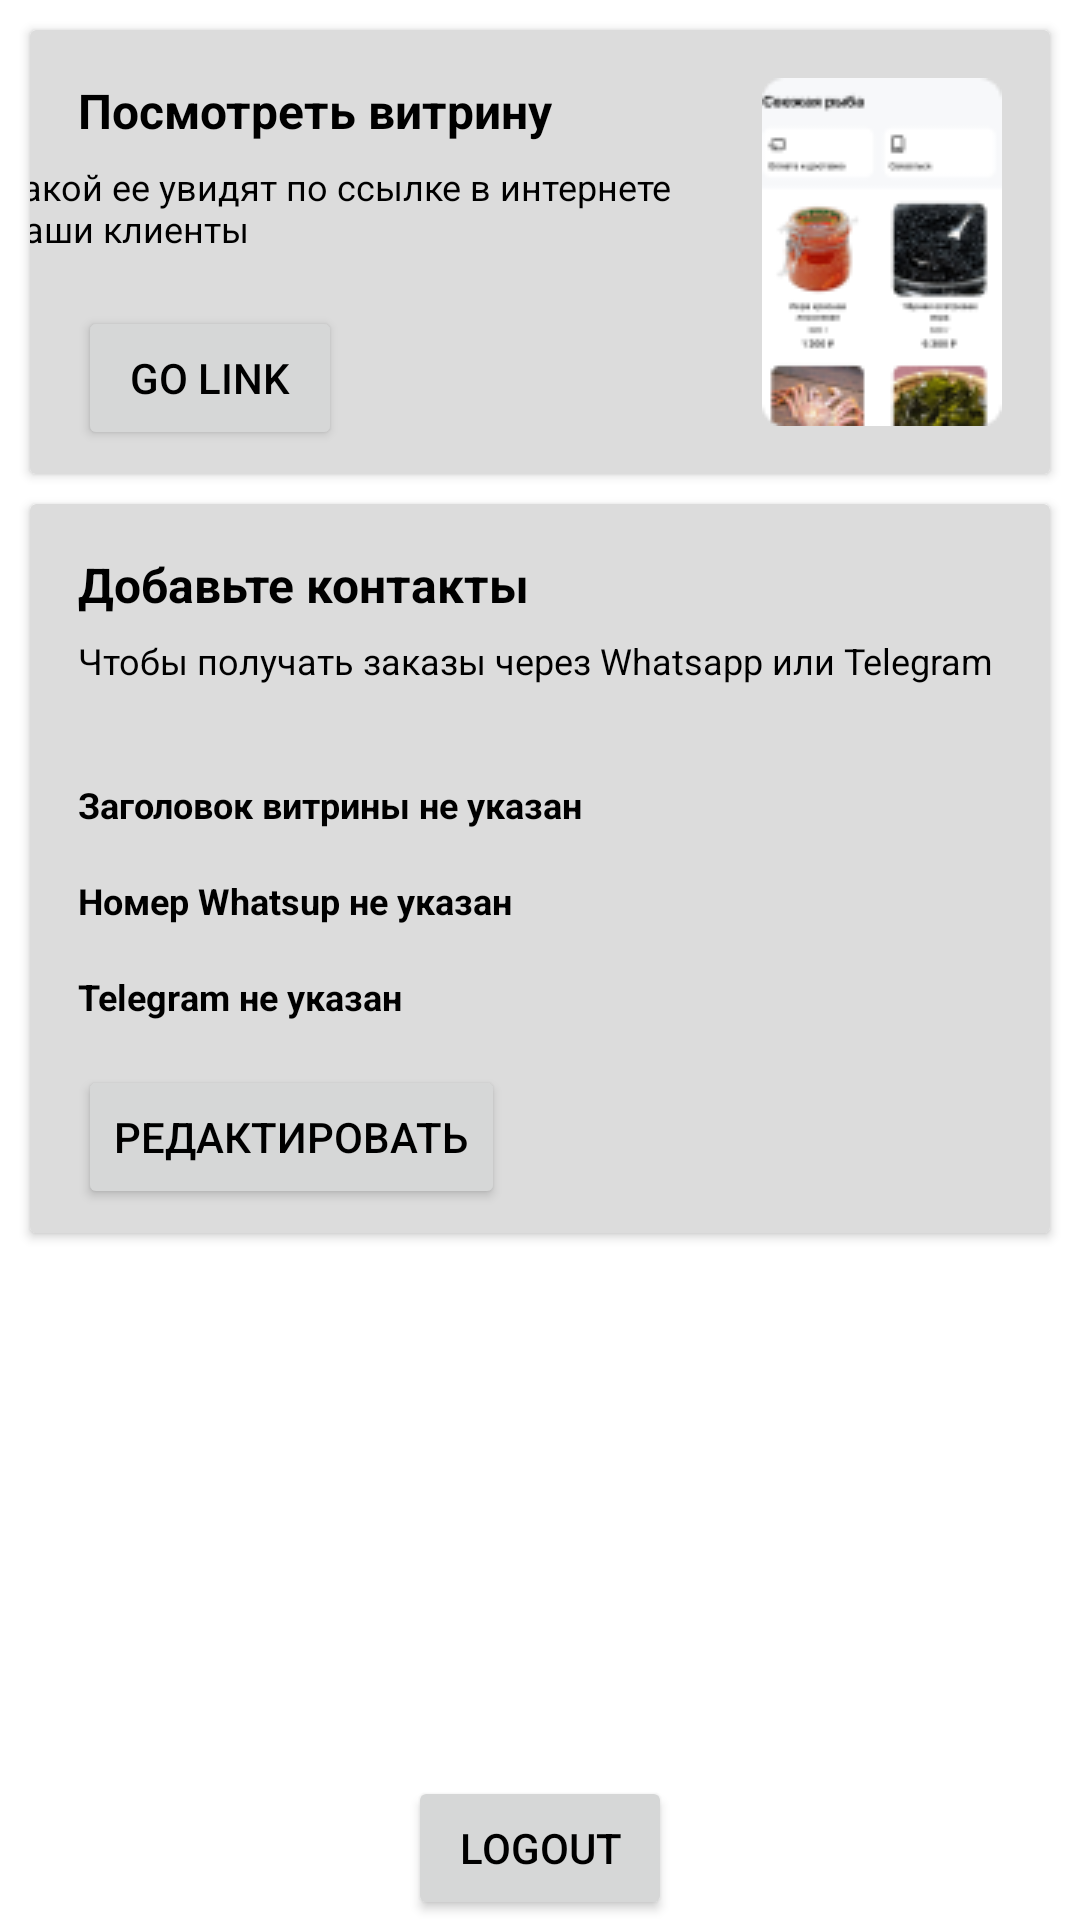

Write the Android layout XML for this screen, with the resource values it uses.
<!-- AndroidManifest.xml: application theme Theme.Tabra -->
<!-- res/layout/showcase_fragment.xml -->
<?xml version="1.0" encoding="utf-8"?>
<androidx.constraintlayout.widget.ConstraintLayout
        xmlns:android="http://schemas.android.com/apk/res/android"
        xmlns:app="http://schemas.android.com/apk/res-auto"
        xmlns:tools="http://schemas.android.com/tools"
        android:id="@+id/profile"
        android:layout_width="match_parent"
        android:layout_height="match_parent"
        tools:context=".ui.showcase.ShowcaseFragment">

    <Button
            android:text="@string/profile_button_logout_title"
            android:layout_width="wrap_content"
            android:layout_height="wrap_content" android:id="@+id/logoutButton"
            app:layout_constraintBottom_toBottomOf="parent" app:layout_constraintEnd_toEndOf="parent"
            app:layout_constraintStart_toStartOf="parent"/>

    <androidx.cardview.widget.CardView
        android:id="@+id/cv1"
        android:layout_width="match_parent"
        android:layout_height="wrap_content"
        android:layout_margin="10dp"
        android:layout_marginStart="10dp"
        android:layout_marginEnd="10dp"
        app:cardBackgroundColor="#DCDCDC"
        app:layout_constraintEnd_toEndOf="parent"
        app:layout_constraintStart_toStartOf="parent"
        app:layout_constraintTop_toTopOf="parent"
        app:layout_goneMarginLeft="16dp">

        <androidx.constraintlayout.widget.ConstraintLayout
            android:id="@+id/constraintLayout"
            android:layout_width="match_parent"
            android:layout_height="match_parent">

            <TextView
                android:id="@+id/textView1"
                android:layout_width="wrap_content"
                android:layout_height="wrap_content"
                android:layout_marginStart="16dp"
                android:layout_marginTop="16dp"
                android:text="Посмотреть витрину"
                android:textSize="16sp"
                android:textStyle="bold"
                app:layout_constraintStart_toStartOf="parent"
                app:layout_constraintTop_toTopOf="parent" />

            <TextView
                android:id="@+id/textView2"
                android:layout_width="253dp"
                android:layout_height="48dp"
                android:layout_marginStart="16dp"
                android:layout_marginTop="44dp"
                android:layout_marginEnd="26dp"
                android:lines="2"
                android:text="Такой ее увидят по ссылке в интернете ваши клиенты"
                android:textSize="12sp"
                app:layout_constraintEnd_toStartOf="@+id/imageView5"
                app:layout_constraintStart_toStartOf="parent"
                app:layout_constraintTop_toTopOf="parent" />

            <ImageView
                android:id="@+id/imageView5"
                android:layout_width="wrap_content"
                android:layout_height="wrap_content"
                android:layout_gravity="right"
                android:layout_margin="16dp"
                android:layout_marginTop="16dp"
                android:layout_marginEnd="16dp"
                android:layout_marginBottom="14dp"
                android:src="@drawable/showcase_example"
                app:layout_constraintBottom_toBottomOf="parent"
                app:layout_constraintEnd_toEndOf="parent"
                app:layout_constraintTop_toTopOf="parent" />

            <Button
                android:id="@+id/shareLinkButton"
                android:layout_width="wrap_content"
                android:layout_height="wrap_content"
                android:layout_marginStart="16dp"
                android:layout_marginBottom="8dp"
                android:text="@string/profile_button_link_title"
                app:layout_constraintBottom_toBottomOf="parent"
                app:layout_constraintStart_toStartOf="parent" />
        </androidx.constraintlayout.widget.ConstraintLayout>
    </androidx.cardview.widget.CardView>

    <androidx.cardview.widget.CardView
        android:id="@+id/cv2"
        android:layout_width="match_parent"
        android:layout_height="243dp"
        android:layout_margin="10dp"
        android:layout_marginStart="10dp"
        android:layout_marginEnd="10dp"
        app:cardBackgroundColor="#DCDCDC"
        app:layout_constraintEnd_toEndOf="parent"
        app:layout_constraintStart_toStartOf="parent"
        app:layout_constraintTop_toBottomOf="@id/cv1"
        app:layout_goneMarginLeft="16dp">

        <androidx.constraintlayout.widget.ConstraintLayout
            android:id="@+id/constraintLayout1"
            android:layout_width="match_parent"
            android:layout_height="match_parent">

            <TextView
                android:id="@+id/textView11"
                android:layout_width="wrap_content"
                android:layout_height="wrap_content"
                android:layout_marginStart="16dp"
                android:layout_marginTop="16dp"
                android:text="Добавьте контакты"
                android:textSize="16sp"
                android:textStyle="bold"
                app:layout_constraintStart_toStartOf="parent"
                app:layout_constraintTop_toTopOf="parent" />

            <TextView
                android:id="@+id/textView12"
                android:layout_width="366dp"
                android:layout_height="39dp"
                android:layout_marginStart="16dp"
                android:layout_marginTop="44dp"
                android:lines="2"
                android:text="Чтобы получать заказы через Whatsapp или Telegram"
                android:textSize="12sp"
                app:layout_constraintStart_toStartOf="parent"
                app:layout_constraintTop_toTopOf="parent" />

            <TextView
                android:id="@+id/phoneTextView"
                android:layout_width="364dp"
                android:layout_height="21dp"
                android:layout_marginStart="16dp"
                android:layout_marginTop="124dp"
                android:lines="2"
                android:text="Номер Whatsup не указан"
                android:textSize="12sp"
                android:textStyle="bold"
                app:layout_constraintStart_toStartOf="parent"
                app:layout_constraintTop_toTopOf="parent" />

            <TextView
                android:id="@+id/titleTextView"
                android:layout_width="364dp"
                android:layout_height="21dp"
                android:layout_marginStart="16dp"
                android:layout_marginTop="92dp"
                android:lines="2"
                android:text="Заголовок витрины не указан"
                android:textSize="12sp"
                android:textStyle="bold"
                app:layout_constraintStart_toStartOf="parent"
                app:layout_constraintTop_toTopOf="parent" />

            <TextView
                android:id="@+id/telegramTextView"
                android:layout_width="364dp"
                android:layout_height="21dp"
                android:layout_marginStart="16dp"
                android:layout_marginTop="156dp"
                android:lines="2"
                android:text="Telegram не указан"
                android:textSize="12sp"
                android:textStyle="bold"
                app:layout_constraintStart_toStartOf="parent"
                app:layout_constraintTop_toTopOf="parent" />

            <Button
                android:id="@+id/editButton"
                android:layout_width="wrap_content"
                android:layout_height="wrap_content"
                android:layout_marginStart="16dp"
                android:layout_marginBottom="8dp"
                android:text="@string/profile_button_edit_title"
                app:layout_constraintBottom_toBottomOf="parent"
                app:layout_constraintStart_toStartOf="parent" />
        </androidx.constraintlayout.widget.ConstraintLayout>
    </androidx.cardview.widget.CardView>

</androidx.constraintlayout.widget.ConstraintLayout>
<!-- resources referenced by this layout -->
<resources>
  <string name="profile_button_edit_title">Редактировать</string>
  <string name="profile_button_link_title">Go Link</string>
  <string name="profile_button_logout_title">logout</string>
  <color name="light_primary">#00A64E</color>
  <color name="white">#FFFFFFFF</color>
  <color name="teal_200">#FF03DAC5</color>
  <color name="teal_700">#FF018786</color>
  <color name="black">#FF000000</color>
  <style name="MyHintText" parent="Widget.MaterialComponents.TextInputLayout.FilledBox">
          <item name="boxBackgroundColor">@color/white</item>
      </style>
  <style name="MyEditText" parent="Widget.AppCompat.EditText">
          <item name="android:paddingStart">0dp</item>
          <item name="android:paddingEnd">0dp</item>
      </style>
  <style name="Widget.App.ExtendedFloatingActionButton" parent="Widget.MaterialComponents.ExtendedFloatingActionButton">
  
          
          <item name="materialThemeOverlay">@style/myCustomThemeForExtendedFab</item>
  
          
          <item name="shapeAppearanceOverlay">@style/customExtendedFAB</item>
  
          
      </style>
  <style name="Widget.App.FloatingActionButton" parent="Widget.MaterialComponents.FloatingActionButton">
          <item name="materialThemeOverlay">@style/myCustomThemeForFab</item>
          <item name="shapeAppearanceOverlay">@style/customFAB</item>
      </style>
  <style name="Widget.App.BottomNavigationView" parent="Widget.MaterialComponents.BottomNavigationView.Colored">
          <item name="materialThemeOverlay">@style/ThemeOverlay.App.BottomNavigationView</item>
      </style>
  <style name="Widget.App.Button" parent="Widget.MaterialComponents.Button">
          <item name="shapeAppearanceOverlay">@style/customButton</item>
      </style>
  <style name="Widget.App.SearchView" parent="Widget.AppCompat.Light.SearchView">
          <item name="queryBackground">@null</item>
          <item name="submitBackground">@null</item>
          <item name="searchHintIcon">@null</item>
      </style>
  <style name="DialogStyle" parent="ThemeOverlay.MaterialComponents.BottomSheetDialog">
          <item name="android:windowIsFloating">false</item>
          
          <item name="android:windowSoftInputMode">adjustResize|stateVisible</item>
      </style>
  <style name="myCustomThemeForExtendedFab" parent="">
          
          <item name="colorSecondary">@color/light_primary_container</item>
          
          <item name="colorOnSecondary">@color/light_primary</item>
      </style>
  <style name="customExtendedFAB">
          
          <item name="cornerFamily">rounded</item>
          
          <item name="cornerSize">16dp</item>
      </style>
  <style name="myCustomThemeForFab" parent="">
          
          <item name="colorSecondary">@color/light_primary_container</item>
          
          <item name="colorOnSecondary">@color/light_primary</item>
      </style>
  <style name="customFAB">
          
          <item name="cornerFamily">rounded</item>
          
          <item name="cornerSize">16dp</item>
      </style>
  <style name="ThemeOverlay.App.BottomNavigationView" parent="">
          <item name="colorPrimary">@color/light_primary</item>
          <item name="colorOnPrimary">@color/white</item>
      </style>
  <style name="customButton">
          
          <item name="cornerFamily">rounded</item>
          
          <item name="cornerSize">16dp</item>
      </style>
  <color name="light_primary_container">#BBE9CC</color>
</resources>
